Labelled photos from "processed", an image-classification folder in Pengke007/soybean-disease-detection. The possible labels are: bacterial blight, frogeye, healthy, soybean rust.

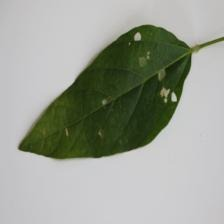
Label: healthy

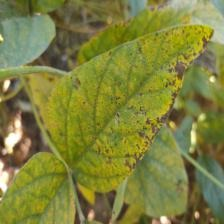
Label: soybean rust

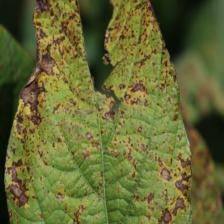
Label: bacterial blight

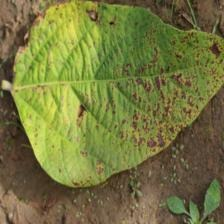
Label: bacterial blight

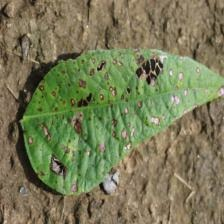
Label: frogeye

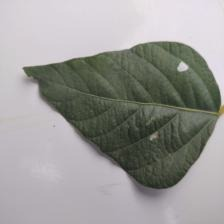
Label: healthy
